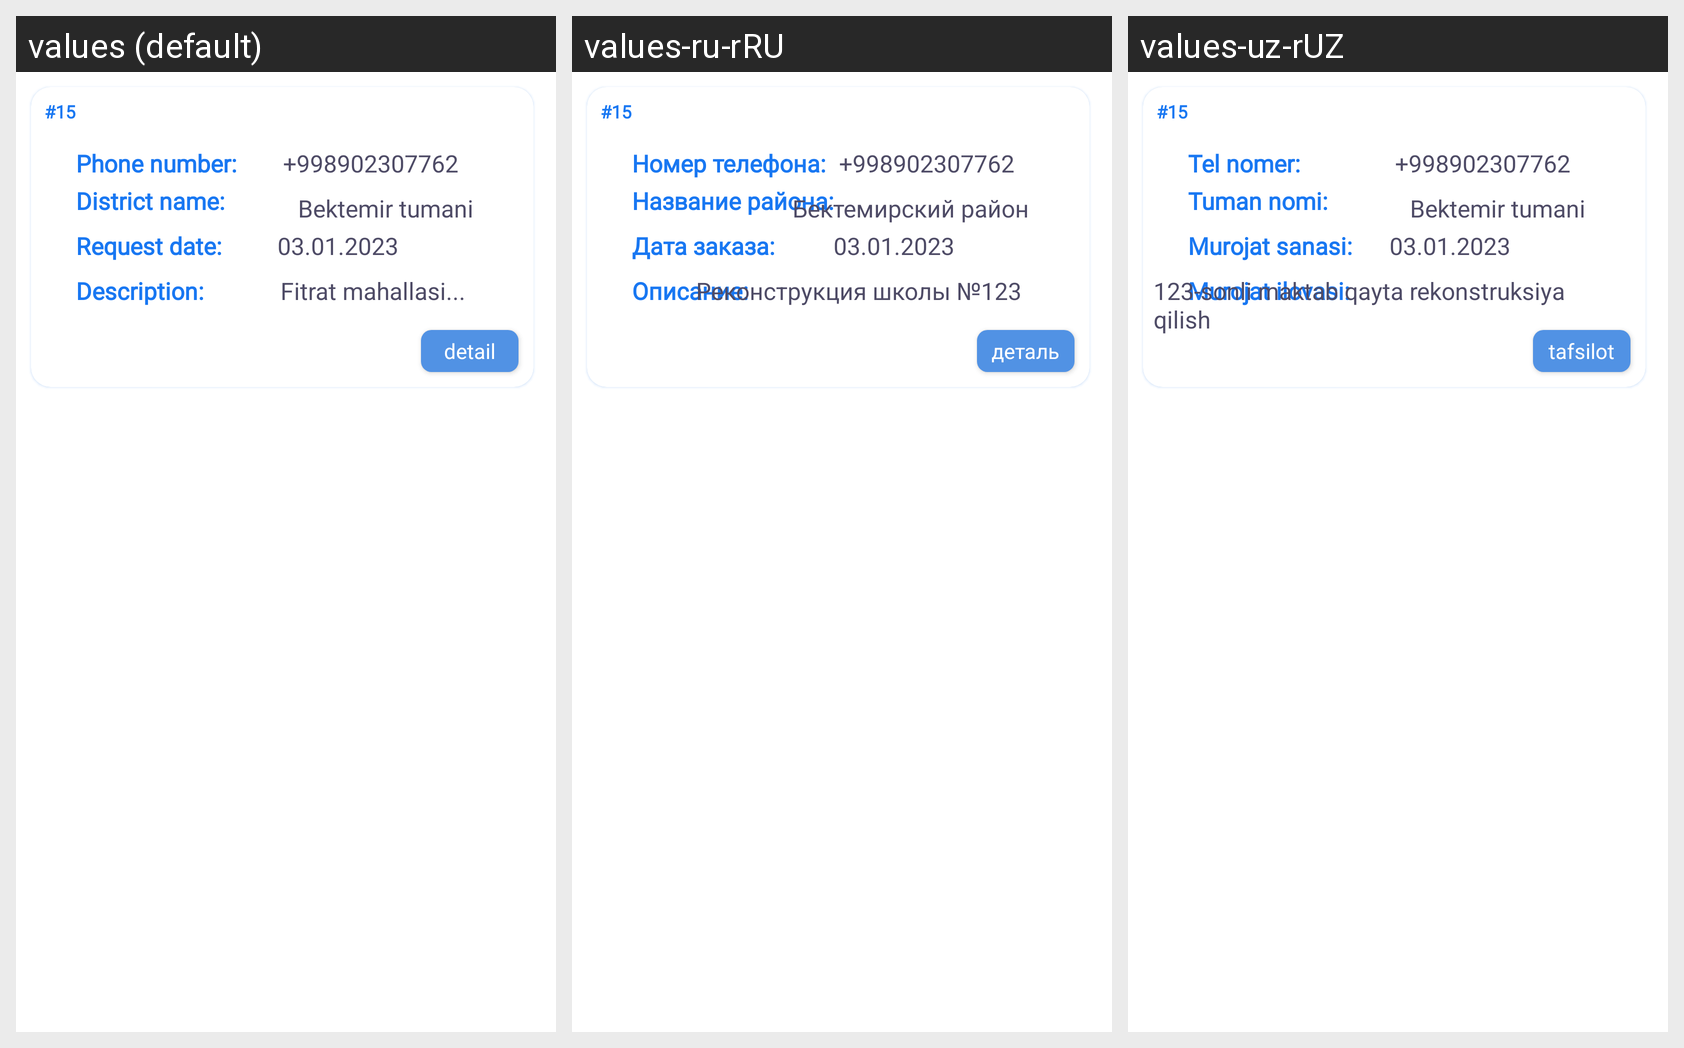

Locale-by-locale string values for the Android screen shown in this grid:
Android screen res/layout/appeal_item.xml rendered under 3 locales, left to right: values (default), values-ru-rRU, values-uz-rUZ. Device: Nexus 5 (rendered at 1080×1920; each locale shown at half size, 540×960, under a caption strip naming it); theme Theme.ApppealOlder.
Strings drawn on this screen, with the default value and each locale's value (text and hints the layout hard-codes, and strings that could not be matched under every locale, appear in the picture but are not listed):

fake_index
  values: #15
  values-ru-rRU: #15
  values-uz-rUZ: #15

phone_number_text
  values: Phone number:
  values-ru-rRU: Номер телефона:
  values-uz-rUZ: Tel nomer:

fake_phone_number
  values: +998902307762
  values-ru-rRU: +998902307762
  values-uz-rUZ: +998902307762

district_name_text
  values: District name:
  values-ru-rRU: Название района:
  values-uz-rUZ: Tuman nomi:

fake_district_name
  values: Bektemir tumani
  values-ru-rRU: Бектемирский район
  values-uz-rUZ: Bektemir tumani

request_date_text
  values: Request date:
  values-ru-rRU: Дата заказа:
  values-uz-rUZ: Murojat sanasi:

fake_request_date
  values: 03.01.2023
  values-ru-rRU: 03.01.2023
  values-uz-rUZ: 03.01.2023

description_name_text
  values: Description:
  values-ru-rRU: Описание:
  values-uz-rUZ: Murojat ilovasi:

fake_desc
  values: Fitrat mahallasi...
  values-ru-rRU: Реконструкция школы №123
  values-uz-rUZ: 123-sonli maktab qayta rekonstruksiya qilish

detail
  values: detail
  values-ru-rRU: деталь
  values-uz-rUZ: tafsilot
